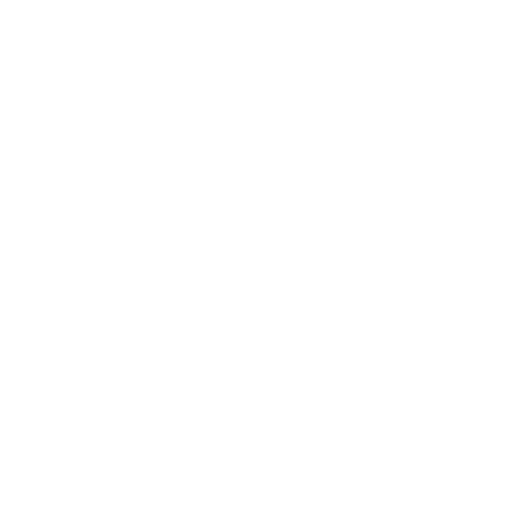
t = 0.00 s
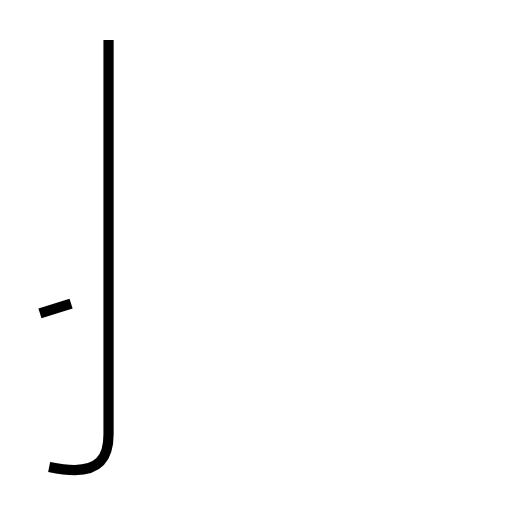
t = 1.49 s
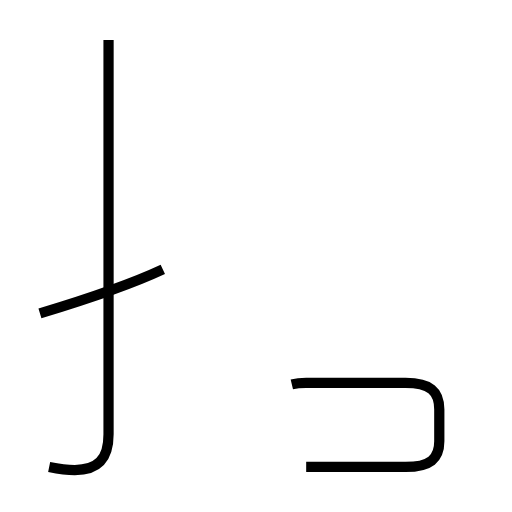
t = 2.79 s
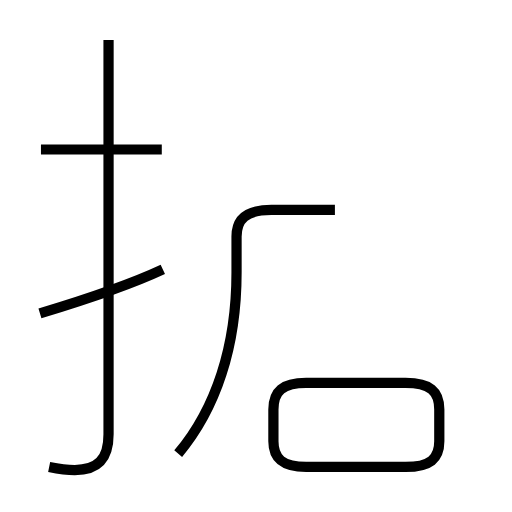
t = 4.48 s
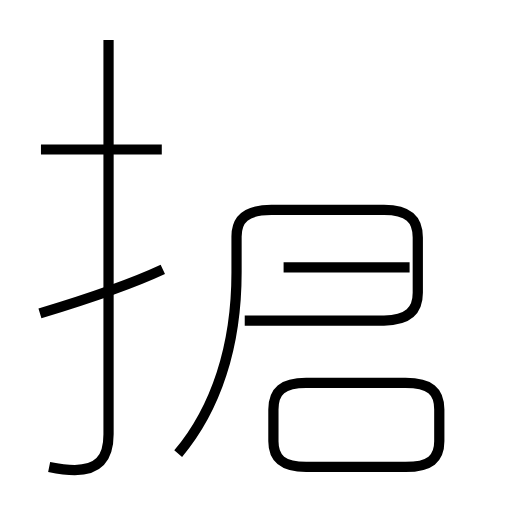
t = 5.86 s
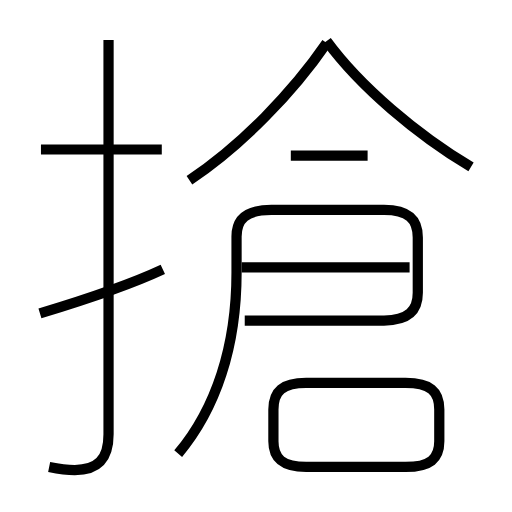
t = 7.35 s

The animated SVG that drew these frames (rendered in a browser with its animation timeline set to each time). Animation: 9 SMIL elements (animate=9); one cycle of 7.34 s.

<?xml version='1.0' encoding='utf-8'?>
<svg viewBox="0.0 -6.0 50.0 50.0" version="1.1" xmlns="http://www.w3.org/2000/svg"><rect x="-1000" y="-1000" width="2000" height="2000" stroke="white" fill="white" /><g style="fill:none;stroke:#000000;stroke-width:1"><path d="M 4.8 1.6 C 5.8 1.8 6.7 1.9 7.3 1.9 C 9.5 1.9 10.6 0.9 10.6 -1.6 L 10.6 -40.1 " transform="translate(0.0 38.0)" stroke-dasharray="46.58078977164744" stroke-dashoffset="46.58078977164744"><animate attributeName="stroke-dashoffset" from="46.58078977164744" to="0" dur="1.397423693149423s" begin="0s; anim_end.end" fill="freeze" id="anim0" /></path><path d="M 3.9 -13.4 C 8.2 -14.7 12.7 -16.2 15.9 -17.7 " transform="translate(0.0 38.0)" stroke-dasharray="12.7570350641478" stroke-dashoffset="12.7570350641478"><animate attributeName="stroke-dashoffset" from="12.7570350641478" to="0" dur="0.382711051924434s" begin="anim0.end" fill="freeze" id="anim1" /></path><path d="M 29.9 1.6 L 39.6 1.6 C 42.0 1.6 42.9 0.8 42.9 -0.9 L 42.9 -4.0 C 42.9 -5.8 42.0 -6.6 39.6 -6.6 L 29.9 -6.6 C 27.6 -6.6 26.7 -5.8 26.7 -4.0 L 26.7 -0.9 C 26.7 0.8 27.6 1.6 29.9 1.6 Z " transform="translate(0.0 38.0)" stroke-dasharray="44.69487599514078" stroke-dashoffset="44.69487599514078"><animate attributeName="stroke-dashoffset" from="44.69487599514078" to="0" dur="1.3408462798542233s" begin="anim1.end" fill="freeze" id="anim2" /></path><path d="M 15.8 -29.4 L 4.0 -29.4 " transform="translate(0.0 38.0)" stroke-dasharray="11.8" stroke-dashoffset="11.8"><animate attributeName="stroke-dashoffset" from="11.8" to="0" dur="0.354s" begin="anim2.end" fill="freeze" id="anim3" /></path><path d="M 17.4 0.3 C 21.1 -4.1 23.1 -10.2 23.1 -17.4 L 23.1 -20.9 C 23.1 -22.6 24.0 -23.5 26.5 -23.5 L 37.5 -23.5 C 39.9 -23.5 40.8 -22.6 40.8 -20.8 L 40.8 -15.4 C 40.8 -13.7 39.9 -12.7 37.5 -12.7 L 23.9 -12.7 " transform="translate(0.0 38.0)" stroke-dasharray="67.22883128886559" stroke-dashoffset="67.22883128886559"><animate attributeName="stroke-dashoffset" from="67.22883128886559" to="0" dur="2.0168649386659676s" begin="anim3.end" fill="freeze" id="anim4" /></path><path d="M 40.0 -17.9 L 23.6 -17.9 " transform="translate(0.0 38.0)" stroke-dasharray="16.4" stroke-dashoffset="16.4"><animate attributeName="stroke-dashoffset" from="16.4" to="0" dur="0.49199999999999994s" begin="anim4.end" fill="freeze" id="anim5" /></path><path d="M 18.5 -26.4 C 23.6 -29.8 28.6 -35.0 31.9 -39.8 " transform="translate(0.0 38.0)" stroke-dasharray="19.054421702383646" stroke-dashoffset="19.054421702383646"><animate attributeName="stroke-dashoffset" from="19.054421702383646" to="0" dur="0.5716326510715094s" begin="anim5.end" fill="freeze" id="anim6" /></path><path d="M 35.9 -28.8 L 28.4 -28.8 " transform="translate(0.0 38.0)" stroke-dasharray="7.5" stroke-dashoffset="7.5"><animate attributeName="stroke-dashoffset" from="7.5" to="0" dur="0.22499999999999998s" begin="anim6.end" fill="freeze" id="anim7" /></path><path d="M 46.0 -27.7 C 40.8 -30.8 35.2 -35.5 31.9 -40.0" transform="translate(0.0 38.0)" stroke-dasharray="18.82122995229892" stroke-dashoffset="18.82122995229892"><animate attributeName="stroke-dashoffset" from="18.82122995229892" to="0" dur="0.5646368985689676s" begin="anim7.end" fill="freeze" id="anim_end" /></path></g></svg>
